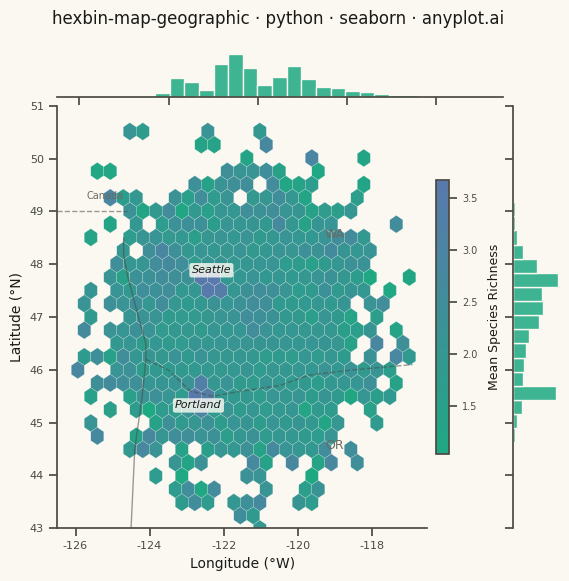

This chart was generated by the following Python code:
""" anyplot.ai
hexbin-map-geographic: Hexagonal Binning Map
Library: seaborn 0.13.2 | Python 3.13.13
Quality: 87/100 | Updated: 2026-05-27
"""

import os

import matplotlib.pyplot as plt
import numpy as np
import pandas as pd
import seaborn as sns
from matplotlib.colors import LinearSegmentedColormap


# Theme tokens
THEME = os.getenv("ANYPLOT_THEME", "light")
PAGE_BG = "#FAF8F1" if THEME == "light" else "#1A1A17"
ELEVATED_BG = "#FFFDF6" if THEME == "light" else "#242420"
INK = "#1A1A17" if THEME == "light" else "#F0EFE8"
INK_SOFT = "#4A4A44" if THEME == "light" else "#B8B7B0"
INK_MUTED = "#6B6A63" if THEME == "light" else "#A8A79F"

sns.set_theme(
    style="ticks",
    rc={
        "figure.facecolor": PAGE_BG,
        "axes.facecolor": PAGE_BG,
        "axes.edgecolor": INK_SOFT,
        "axes.labelcolor": INK,
        "text.color": INK,
        "xtick.color": INK_SOFT,
        "ytick.color": INK_SOFT,
        "grid.color": INK,
        "grid.alpha": 0.15,
        "legend.facecolor": ELEVATED_BG,
        "legend.edgecolor": INK_SOFT,
    },
)

# Data: Simulated bird species observation locations in Pacific Northwest
np.random.seed(42)
n_points = 7000
center_lon, center_lat = -121.5, 46.8
lon = np.random.normal(center_lon, 1.4, n_points)
lat = np.random.normal(center_lat, 1.1, n_points)

# Seattle urban birding hotspot (highest observer density)
idx1 = np.where(np.random.random(n_points) < 0.22)[0]
lon[idx1] = np.random.normal(-122.33, 0.10, len(idx1))
lat[idx1] = np.random.normal(47.61, 0.08, len(idx1))

# Portland urban birding area
idx2 = np.where(np.random.random(n_points) < 0.18)[0]
lon[idx2] = np.random.normal(-122.68, 0.09, len(idx2))
lat[idx2] = np.random.normal(45.52, 0.07, len(idx2))

# Cascade Range wilderness cluster
idx3 = np.where(np.random.random(n_points) < 0.13)[0]
lon[idx3] = np.random.normal(-121.2, 0.20, len(idx3))
lat[idx3] = np.random.normal(47.1, 0.20, len(idx3))

# Olympic Peninsula coastal hotspot
idx4 = np.where(np.random.random(n_points) < 0.10)[0]
lon[idx4] = np.random.normal(-123.7, 0.18, len(idx4))
lat[idx4] = np.random.normal(47.9, 0.20, len(idx4))

# Species richness score per observation (1–5); higher near urban birding hotspots.
# Demonstrates mean aggregation — switch reduce_C_function=np.sum for sum aggregation.
richness = np.random.uniform(1.0, 3.0, n_points)
richness[idx1] += np.random.uniform(1.5, 2.0, len(idx1))  # Seattle: high richness
richness[idx2] += np.random.uniform(1.0, 1.5, len(idx2))  # Portland: moderate-high
richness = np.clip(richness, 1.0, 5.0)

df = pd.DataFrame({"Longitude": lon, "Latitude": lat, "Richness": richness})

# imprint_seq: green (low richness) → blue (high richness) — anyplot sequential colormap
imprint_seq = LinearSegmentedColormap.from_list("imprint_seq", ["#009E73", "#4467A3"])

# Plot — seaborn jointplot; square canvas: height=6, dpi=400 → 2400×2400 px
# Mean aggregation per hexbin cell (count: omit C/reduce_C_function; sum: np.sum)
g = sns.jointplot(
    data=df,
    x="Longitude",
    y="Latitude",
    kind="hex",
    cmap=imprint_seq,
    mincnt=1,
    gridsize=28,
    marginal_kws={"bins": 30, "color": "#009E73", "edgecolor": PAGE_BG, "alpha": 0.75},
    joint_kws={
        "C": df["Richness"].values,
        "reduce_C_function": np.mean,
        "alpha": 0.88,
        "edgecolors": PAGE_BG,
        "linewidths": 0.15,
    },
    height=6,
    ratio=8,
)
g.figure.set_dpi(400)

# Theme backgrounds
g.figure.patch.set_facecolor(PAGE_BG)
ax = g.ax_joint
ax.set_facecolor(PAGE_BG)
g.ax_marg_x.set_facecolor(PAGE_BG)
g.ax_marg_y.set_facecolor(PAGE_BG)

# Explicit geographic bounds covering Pacific Northwest
ax.set_xlim(-126.5, -116.5)
ax.set_ylim(43.0, 51.0)

# --- Simplified Pacific NW geographic reference layer ---
geo_kw = {"color": INK_SOFT, "alpha": 0.55, "lw": 1.0, "zorder": 3, "solid_capstyle": "round"}

# Pacific Coastline (approximate, south to north)
coast_lon = [-124.5, -124.4, -124.2, -124.1, -124.1, -124.3, -124.6, -124.7, -124.7]
coast_lat = [43.0, 44.5, 45.5, 46.2, 46.5, 47.0, 47.8, 48.2, 48.5]
ax.plot(coast_lon, coast_lat, **geo_kw)

# US-Canada border (49°N)
ax.plot([-126.5, -124.6], [49.0, 49.0], linestyle="--", **geo_kw)
ax.text(-125.2, 49.2, "Canada", fontsize=7, color=INK_MUTED, ha="center", va="bottom")

# WA-OR border (Columbia River, simplified west to east)
wa_or_lon = [-124.1, -123.5, -122.9, -122.3, -121.5, -120.5, -119.7, -118.5, -116.9]
wa_or_lat = [46.2, 46.0, 45.6, 45.5, 45.6, 45.7, 45.9, 46.0, 46.1]
ax.plot(wa_or_lon, wa_or_lat, linestyle="--", **geo_kw)

# State labels (in sparse-data areas east of main cluster)
ax.text(-119.0, 48.5, "WA", fontsize=9, color=INK_MUTED, ha="center", fontweight="medium")
ax.text(-119.0, 44.5, "OR", fontsize=9, color=INK_MUTED, ha="center", fontweight="medium")

# Spines
ax.spines["top"].set_visible(False)
ax.spines["right"].set_visible(False)
for spine in ("left", "bottom"):
    ax.spines[spine].set_color(INK_SOFT)

# Axis labels and ticks
ax.set_xlabel("Longitude (°W)", fontsize=10, color=INK)
ax.set_ylabel("Latitude (°N)", fontsize=10, color=INK)
ax.tick_params(axis="both", labelsize=8, colors=INK_SOFT)

# Colorbar
cbar = plt.colorbar(ax.collections[0], ax=ax, shrink=0.65, pad=0.02, aspect=22)
cbar.set_label("Mean Species Richness", fontsize=9, color=INK, labelpad=8)
cbar.ax.tick_params(labelsize=7, colors=INK_SOFT)
cbar.outline.set_edgecolor(INK_SOFT)

# City labels with ELEVATED_BG background for readability over hexbins
bbox_props = {"boxstyle": "round,pad=0.2", "facecolor": ELEVATED_BG, "edgecolor": "none", "alpha": 0.80}
ax.text(-122.33, 47.83, "Seattle", fontsize=8, color=INK, ha="center", fontstyle="italic", bbox=bbox_props, zorder=10)
ax.text(-122.68, 45.27, "Portland", fontsize=8, color=INK, ha="center", fontstyle="italic", bbox=bbox_props, zorder=10)

# Title
title = "hexbin-map-geographic · python · seaborn · anyplot.ai"
n = len(title)
title_fontsize = max(8, round(12 * (67 / n if n > 67 else 1.0)))
g.figure.suptitle(title, fontsize=title_fontsize, color=INK, fontweight="medium")
g.figure.subplots_adjust(top=0.91)

plt.savefig(f"plot-{THEME}.png", dpi=400, facecolor=PAGE_BG)
